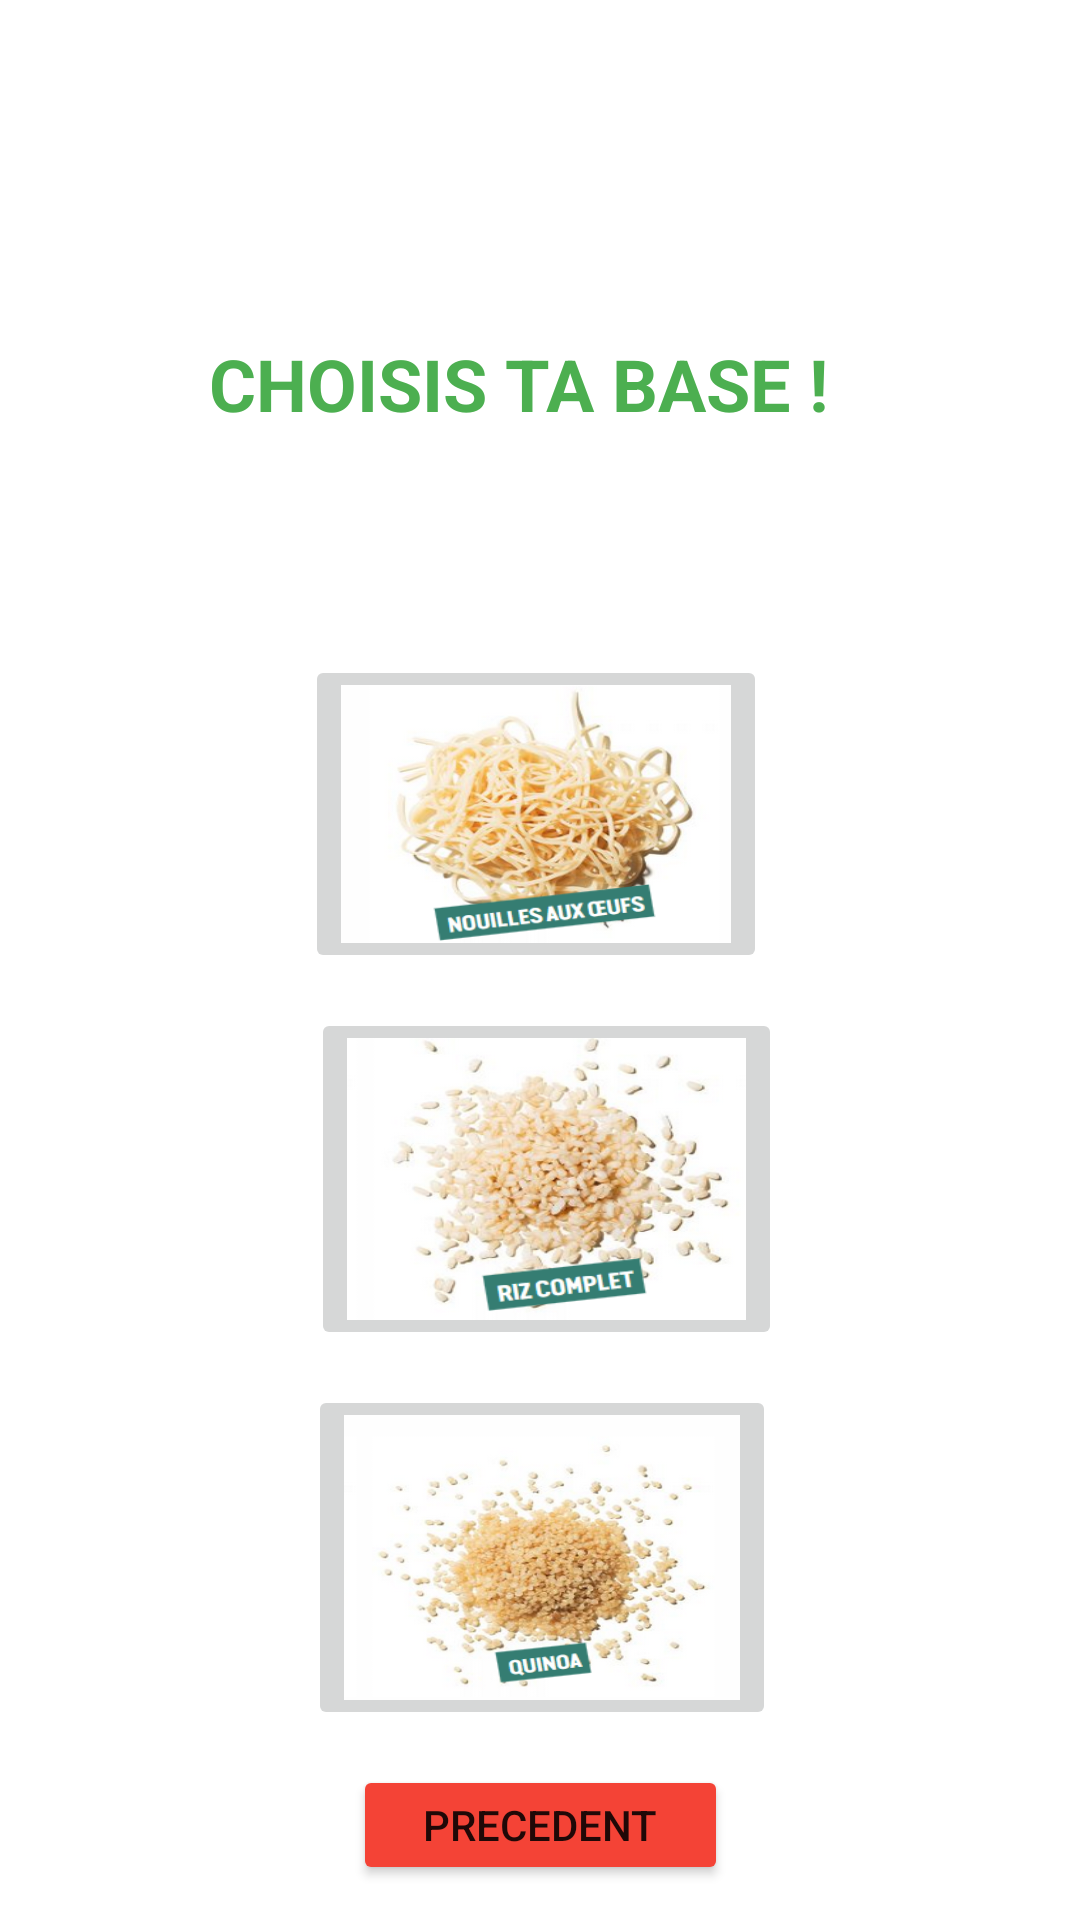

Android layout source for this screen:
<!-- AndroidManifest.xml: application theme Theme.Rest -->
<!-- res/layout/activity_base.xml -->
<?xml version="1.0" encoding="utf-8"?>
<androidx.constraintlayout.widget.ConstraintLayout xmlns:android="http://schemas.android.com/apk/res/android"
    xmlns:app="http://schemas.android.com/apk/res-auto"
    xmlns:tools="http://schemas.android.com/tools"
    android:layout_width="match_parent"
    android:layout_height="match_parent">

    <Button
        android:id="@+id/button_BasePrecedent"
        android:layout_width="125dp"
        android:layout_height="40dp"
        android:backgroundTint="#F44336"
        android:text="PRECEDENT"
        app:iconTint="#F44336"
        app:layout_constraintBottom_toBottomOf="parent"
        app:layout_constraintEnd_toEndOf="parent"
        app:layout_constraintStart_toStartOf="parent"
        app:layout_constraintTop_toBottomOf="@+id/button_Quinoa" />

    <ImageButton
        android:id="@+id/button_Nouilles"
        android:layout_width="154dp"
        android:layout_height="106dp"
        android:layout_marginStart="113dp"
        android:layout_marginEnd="115dp"
        android:adjustViewBounds="true"
        android:scaleType="fitXY"
        app:layout_constraintBottom_toTopOf="@+id/button_Riz"
        app:layout_constraintEnd_toEndOf="parent"
        app:layout_constraintHorizontal_bias="0.517"
        app:layout_constraintStart_toStartOf="parent"
        app:layout_constraintTop_toBottomOf="@+id/textView"
        app:srcCompat="@drawable/nouilles" />

    <ImageButton
        android:id="@+id/button_Riz"
        android:layout_width="157dp"
        android:layout_height="114dp"
        android:layout_marginStart="114dp"
        android:layout_marginEnd="114dp"
        android:scaleType="fitXY"
        app:layout_constraintBottom_toTopOf="@+id/button_Quinoa"
        app:layout_constraintEnd_toEndOf="parent"
        app:layout_constraintHorizontal_bias="0.423"
        app:layout_constraintStart_toStartOf="parent"
        app:layout_constraintTop_toBottomOf="@+id/button_Nouilles"
        app:layout_constraintVertical_bias="1.0"
        app:srcCompat="@drawable/riz" />

    <ImageButton
        android:id="@+id/button_Quinoa"
        android:layout_width="156dp"
        android:layout_height="115dp"
        android:layout_marginStart="113dp"
        android:layout_marginEnd="113dp"
        android:scaleType="fitXY"
        app:layout_constraintBottom_toTopOf="@+id/button_BasePrecedent"
        app:layout_constraintEnd_toEndOf="parent"
        app:layout_constraintHorizontal_bias="0.482"
        app:layout_constraintStart_toStartOf="parent"
        app:layout_constraintTop_toBottomOf="@+id/button_Riz"
        app:srcCompat="@drawable/quinoa" />

    <TextView
        android:id="@+id/textView"
        android:layout_width="220dp"
        android:layout_height="45dp"
        android:layout_marginStart="95dp"
        android:layout_marginTop="100dp"
        android:layout_marginEnd="96dp"
        android:layout_marginBottom="50dp"
        android:text="CHOISIS TA BASE !"
        android:textColor="#4CAF50"
        android:textSize="24sp"
        android:textStyle="bold"
        app:layout_constraintBottom_toTopOf="@+id/button_Nouilles"
        app:layout_constraintEnd_toEndOf="parent"
        app:layout_constraintStart_toStartOf="parent"
        app:layout_constraintTop_toTopOf="parent" />

    <ImageView
        android:id="@+id/imageView8"
        android:layout_width="89dp"
        android:layout_height="82dp"
        android:layout_marginStart="323dp"
        android:layout_marginTop="2dp"
        android:layout_marginBottom="647dp"
        app:layout_constraintBottom_toBottomOf="parent"
        app:layout_constraintEnd_toEndOf="parent"
        app:layout_constraintStart_toStartOf="parent"
        app:layout_constraintTop_toTopOf="parent"
        app:srcCompat="@drawable/logowi" />

</androidx.constraintlayout.widget.ConstraintLayout>
<!-- resources referenced by this layout -->
<resources>
  <!-- drawable logowi: png bitmap (drawable, 13065 bytes) -->
  <!-- drawable nouilles: png bitmap (drawable, 101081 bytes) -->
  <!-- drawable quinoa: png bitmap (drawable, 112951 bytes) -->
  <!-- drawable riz: png bitmap (drawable, 102036 bytes) -->
  <style name="Theme.Rest" parent="Theme.MaterialComponents.DayNight.DarkActionBar">
          
          <item name="colorPrimary">@color/purple_500</item>
          <item name="colorPrimaryVariant">@color/purple_700</item>
          <item name="colorOnPrimary">@color/white</item>
          
          <item name="colorSecondary">@color/teal_200</item>
          <item name="colorSecondaryVariant">@color/teal_700</item>
          <item name="colorOnSecondary">@color/black</item>
          
          <item name="android:statusBarColor">?attr/colorPrimaryVariant</item>
          
      </style>
  <!-- not gathered from this repository: default colours our renderer supplied (Android Studio template values) -->
  <color name="purple_500">#FF6200EE</color>
  <color name="purple_700">#FF3700B3</color>
  <color name="teal_200">#FF03DAC5</color>
  <color name="teal_700">#FF018786</color>
  <color name="black">#FF000000</color>
  <color name="white">#FFFFFFFF</color>
</resources>
